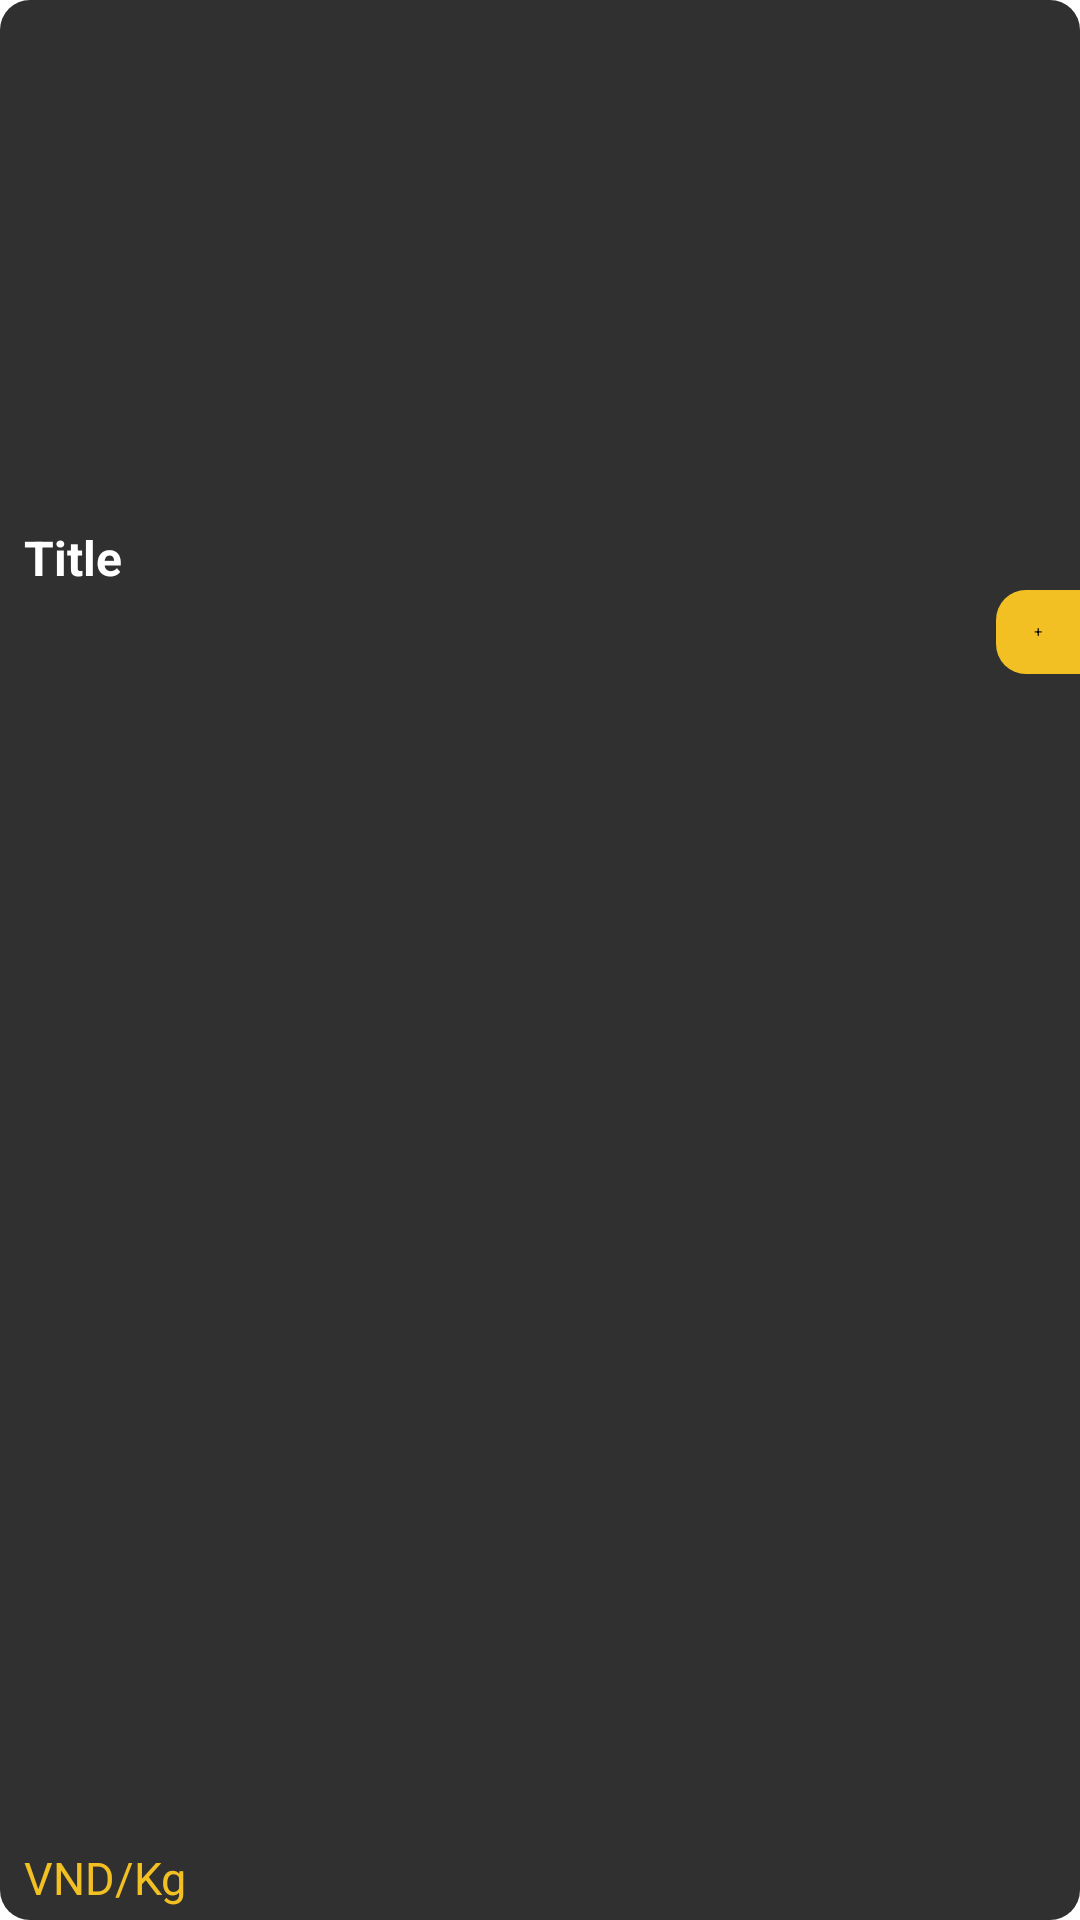

Android layout source for this screen:
<!-- AndroidManifest.xml: application theme Theme.BTLAndroid -->
<!-- res/layout/viewholder_bestdeal.xml -->
<?xml version="1.0" encoding="utf-8"?>

<androidx.constraintlayout.widget.ConstraintLayout xmlns:android="http://schemas.android.com/apk/res/android"
    xmlns:app="http://schemas.android.com/apk/res-auto"
    xmlns:tools="http://schemas.android.com/tools"
    android:layout_width="185dp"
    android:background="@drawable/light_black_bg"
    android:layout_margin="8dp"
    android:layout_height="235dp">

    <ImageView
        android:id="@+id/img"
        android:layout_width="wrap_content"
        android:layout_height="135dp"
        app:layout_constraintEnd_toEndOf="parent"
        app:layout_constraintStart_toStartOf="parent"
        app:layout_constraintTop_toBottomOf="@+id/favBtn"
        tools:srcCompat="@tools:sample/backgrounds/scenic" />

    <ImageView
        android:id="@+id/favBtn"
        android:layout_width="24dp"
        android:layout_height="24dp"
        android:layout_marginTop="8dp"
        android:layout_marginEnd="8dp"
        app:layout_constraintEnd_toEndOf="parent"
        app:layout_constraintTop_toTopOf="parent"
        app:srcCompat="@drawable/favorite_border" />

    <TextView
        android:id="@+id/TitleTxt"
        android:layout_width="0dp"
        android:layout_height="wrap_content"
        android:layout_marginStart="8dp"
        android:layout_marginTop="8dp"
        android:layout_marginEnd="8dp"
        android:text="Title"
        android:textSize="16sp"
        android:textColor="@color/white"
        android:textStyle="bold"
        app:layout_constraintEnd_toEndOf="parent"
        app:layout_constraintStart_toStartOf="parent"
        app:layout_constraintTop_toBottomOf="@+id/img" />

    <TextView
        android:id="@+id/PlusBtn"
        android:layout_width="28dp"
        android:layout_height="28dp"
        android:text="+"
        android:gravity="center"
        android:background="@drawable/plus_btn"
        android:textColor="@color/black"
        app:layout_constraintEnd_toEndOf="parent"
        app:layout_constraintTop_toBottomOf="@+id/TitleTxt" />

    <TextView
        android:id="@+id/priceTxt"
        android:layout_width="wrap_content"
        android:layout_height="wrap_content"
        android:layout_marginBottom="4dp"
        android:text="VND/Kg"
        android:textColor="@color/yellow"
        android:textSize="15sp"
        app:layout_constraintBottom_toBottomOf="parent"
        app:layout_constraintStart_toStartOf="@+id/TitleTxt" />
</androidx.constraintlayout.widget.ConstraintLayout>
<!-- resources referenced by this layout -->
<resources>
  <color name="black">#FF000000</color>
  <color name="white">#FFFFFFFF</color>
  <color name="yellow">#f3c024</color>
  <!-- drawable favorite_border (drawable) -->
  <vector xmlns:android="http://schemas.android.com/apk/res/android"
      android:width="24dp"
      android:height="24dp"
      android:viewportWidth="24"
      android:viewportHeight="24"
      android:tint="@color/yellow">
      <path
          android:fillColor="@android:color/white"
          android:pathData="M16.5,3c-1.74,0 -3.41,0.81 -4.5,2.09C10.91,3.81 9.24,3 7.5,3 4.42,3 2,5.42 2,8.5c0,3.78 3.4,6.86 8.55,11.54L12,21.35l1.45,-1.32C18.6,15.36 22,12.28 22,8.5 22,5.42 19.58,3 16.5,3zM12.1,18.55l-0.1,0.1 -0.1,-0.1C7.14,14.24 4,11.39 4,8.5 4,6.5 5.5,5 7.5,5c1.54,0 3.04,0.99 3.57,2.36h1.87C13.46,5.99 14.96,5 16.5,5c2,0 3.5,1.5 3.5,3.5 0,2.89 -3.14,5.74 -7.9,10.05z" />
  </vector>
  <!-- drawable light_black_bg (drawable) -->
  <?xml version="1.0" encoding="utf-8"?>
  
  <selector xmlns:android="http://schemas.android.com/apk/res/android">
  <item>
      <shape android:shape="rectangle">
          <solid android:color="@color/black3"/>
          <corners android:radius="10dp"/>
      </shape>
  </item>
  </selector>
  <!-- drawable plus_btn (drawable) -->
  <?xml version="1.0" encoding="utf-8"?>
  
  <selector xmlns:android="http://schemas.android.com/apk/res/android">
  <item>
  <shape android:shape="rectangle">
  <solid android:color="@color/yellow"/>
      <corners android:bottomLeftRadius="10dp" android:topLeftRadius="10dp"/>
  </shape>
  </item>
  </selector>
  <color name="black3">#303030</color>
</resources>
